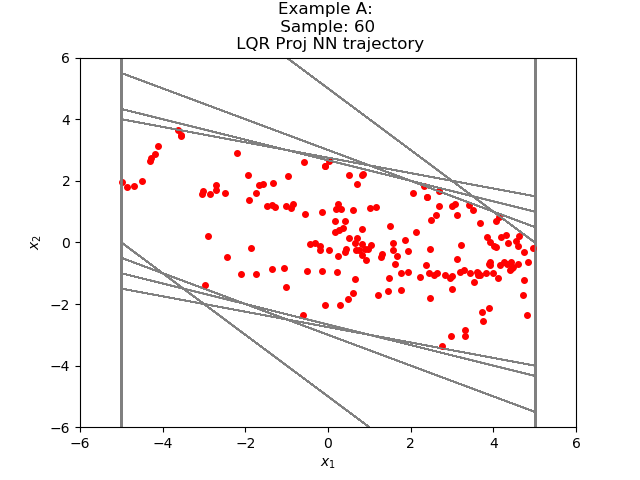

Data behind this chart, as committed beside it:
3.316629359602451643e+00, -3.032261667654566395e+00
2.843677997589111328e-01, -2.032261610031127930e+00
-1.747893810272216797e+00, -1.032261610031127930e+00
